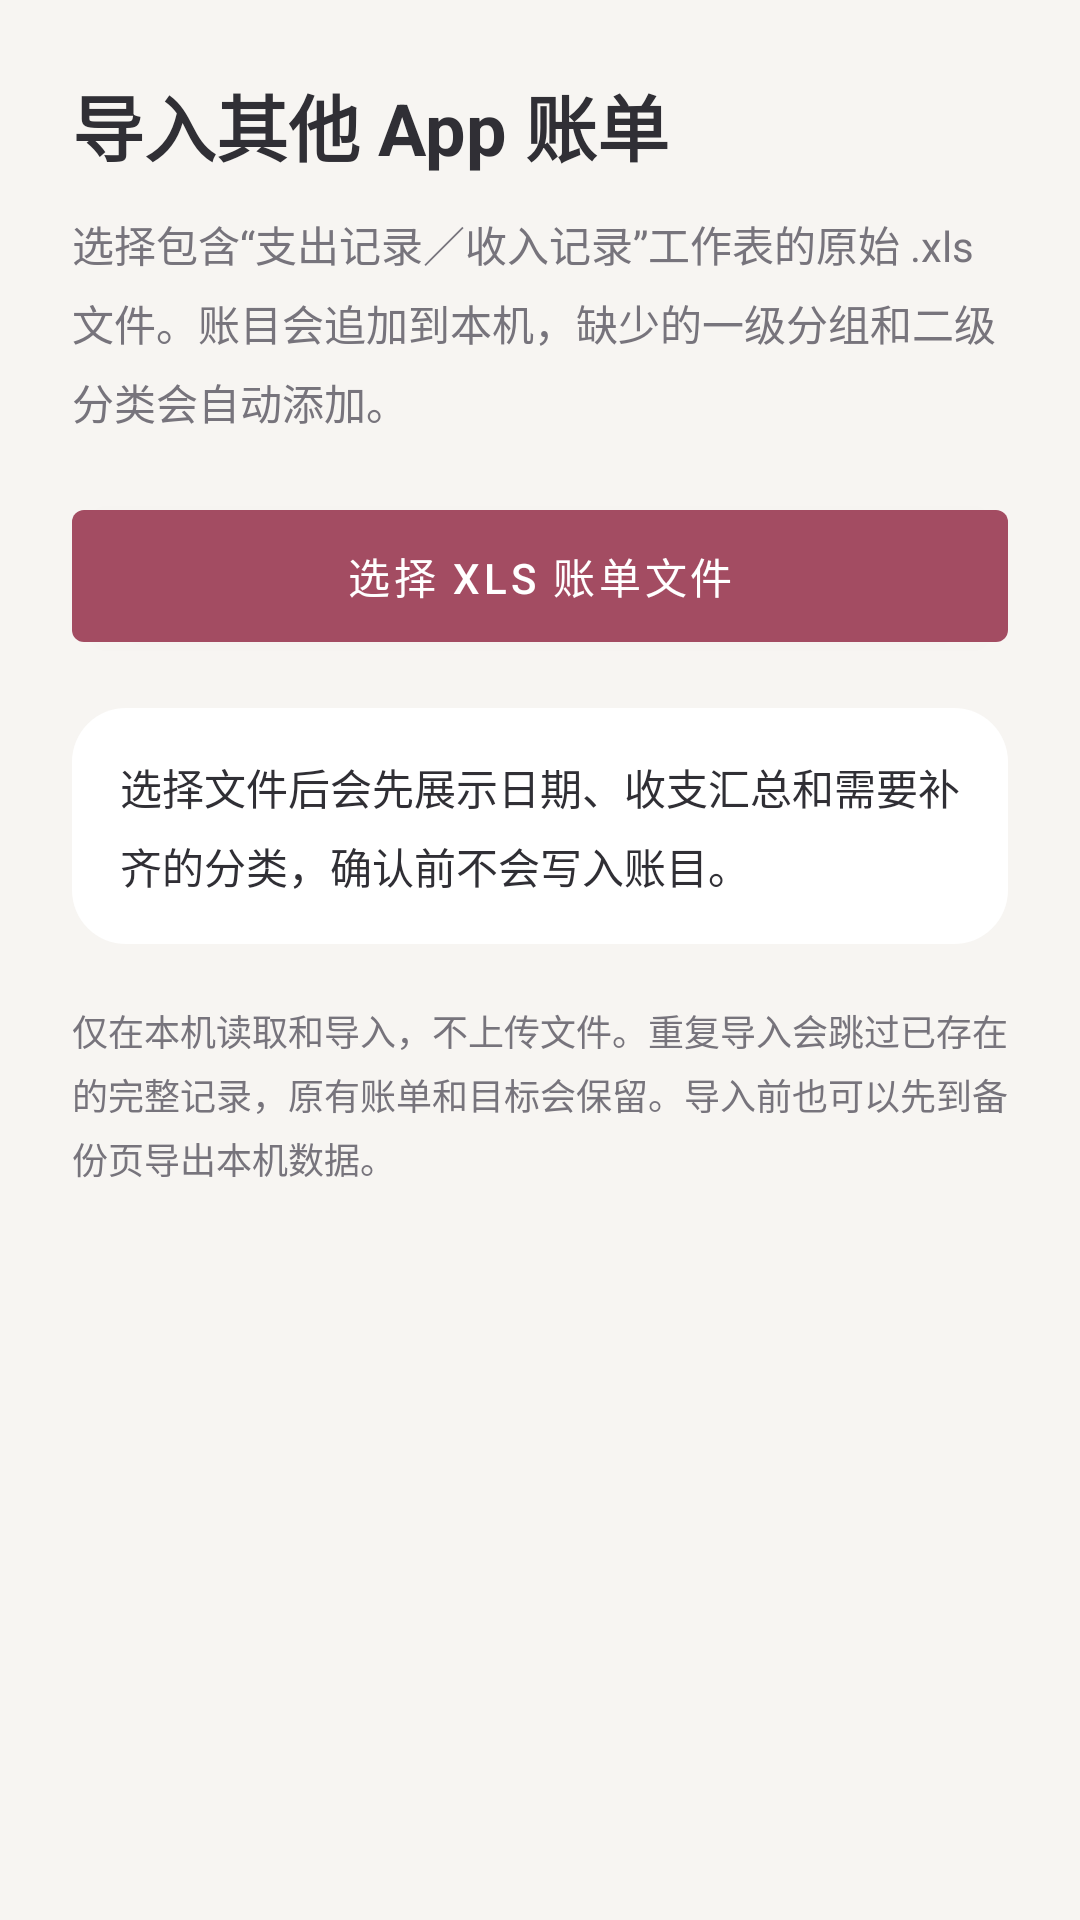

The Android layout XML behind this screen, and the referenced resources:
<!-- AndroidManifest.xml: application theme Theme.FutureRealization -->
<!-- res/layout/activity_xls_import.xml -->
<?xml version="1.0" encoding="utf-8"?>
<ScrollView xmlns:android="http://schemas.android.com/apk/res/android" xmlns:app="http://schemas.android.com/apk/res-auto"
    android:layout_width="match_parent" android:layout_height="match_parent" android:fillViewport="true" android:background="@color/ledger_background">
    <LinearLayout android:layout_width="match_parent" android:layout_height="wrap_content" android:orientation="vertical" android:padding="24dp">
        <TextView android:layout_width="match_parent" android:layout_height="wrap_content" android:text="导入其他 App 账单"
            android:textSize="24sp" android:textStyle="bold" android:textColor="@color/ledger_text" />
        <TextView android:layout_width="match_parent" android:layout_height="wrap_content" android:layout_marginTop="12dp"
            android:text="选择包含“支出记录／收入记录”工作表的原始 .xls 文件。账目会追加到本机，缺少的一级分组和二级分类会自动添加。"
            android:textSize="14sp" android:lineSpacingExtra="6dp" android:textColor="@color/ledger_muted" />
        <Button android:id="@+id/choose_xls" android:layout_width="match_parent" android:layout_height="56dp" android:layout_marginTop="20dp"
            android:text="选择 XLS 账单文件" android:textColor="@color/ledger_on_accent" app:backgroundTint="@color/ledger_accent" />
        <TextView android:id="@+id/xls_import_status" android:layout_width="match_parent" android:layout_height="wrap_content"
            android:layout_marginTop="16dp" android:padding="16dp" android:background="@drawable/ledger_card" android:text="选择文件后会先展示日期、收支汇总和需要补齐的分类，确认前不会写入账目。"
            android:textSize="14sp" android:lineSpacingExtra="6dp" android:textColor="@color/ledger_text" android:textIsSelectable="true" />
        <Button android:id="@+id/confirm_xls_import" android:layout_width="match_parent" android:layout_height="56dp" android:layout_marginTop="16dp"
            android:visibility="gone" android:text="确认导入" android:textColor="@color/ledger_on_accent" app:backgroundTint="@color/ledger_accent" />
        <TextView android:layout_width="match_parent" android:layout_height="wrap_content" android:layout_marginTop="20dp"
            android:text="仅在本机读取和导入，不上传文件。重复导入会跳过已存在的完整记录，原有账单和目标会保留。导入前也可以先到备份页导出本机数据。"
            android:textSize="12sp" android:lineSpacingExtra="4dp" android:textColor="@color/ledger_muted" />
    </LinearLayout>
</ScrollView>
<!-- resources referenced by this layout -->
<resources>
  <color name="ledger_accent">#A34C62</color>
  <color name="ledger_background">#F7F5F2</color>
  <color name="ledger_muted">#77747C</color>
  <color name="ledger_on_accent">#FFFFFF</color>
  <color name="ledger_text">#302F35</color>
  <!-- drawable ledger_card (drawable) -->
  <?xml version="1.0" encoding="utf-8"?>
  <shape xmlns:android="http://schemas.android.com/apk/res/android" android:shape="rectangle">
      <solid android:color="@color/ledger_surface" />
      <corners android:radius="18dp" />
  </shape>
  <style name="Theme.FutureRealization" parent="Base.Theme.FutureRealization" />
  <color name="ledger_surface">#FFFFFF</color>
  <style name="Base.Theme.FutureRealization" parent="Theme.MaterialComponents.DayNight.DarkActionBar">
          <item name="colorPrimary">@color/app_toolbar_background</item>
          <item name="colorPrimaryVariant">@color/system_bar_background</item>
          <item name="colorOnPrimary">@color/app_toolbar_text</item>
          <item name="colorSecondary">@color/ledger_accent</item>
          <item name="colorOnSecondary">@color/ledger_on_accent</item>
          <item name="colorAccent">@color/ledger_accent</item>
          <item name="colorControlActivated">@color/ledger_accent</item>
          <item name="colorSurface">@color/ledger_surface</item>
          <item name="colorOnSurface">@color/ledger_text</item>
          <item name="android:colorBackground">@color/ledger_background</item>
          <item name="android:windowBackground">@color/ledger_background</item>
          <item name="android:textColorPrimary">@color/ledger_text</item>
          <item name="android:textColorSecondary">@color/ledger_muted</item>
          <item name="android:textColorHint">@color/ledger_muted</item>
          <item name="android:statusBarColor">@color/system_bar_background</item>
          <item name="android:navigationBarColor">@color/ledger_surface</item>
          <item name="android:windowLightStatusBar">false</item>
          <item name="android:windowLightNavigationBar">@bool/light_navigation_icons</item>
          <item name="android:forceDarkAllowed">false</item>
          <item name="textAllCaps">false</item>
      </style>
  <color name="app_toolbar_background">@color/ledger_accent</color>
  <color name="system_bar_background">@color/ledger_accent</color>
  <color name="app_toolbar_text">#FFFFFF</color>
</resources>
